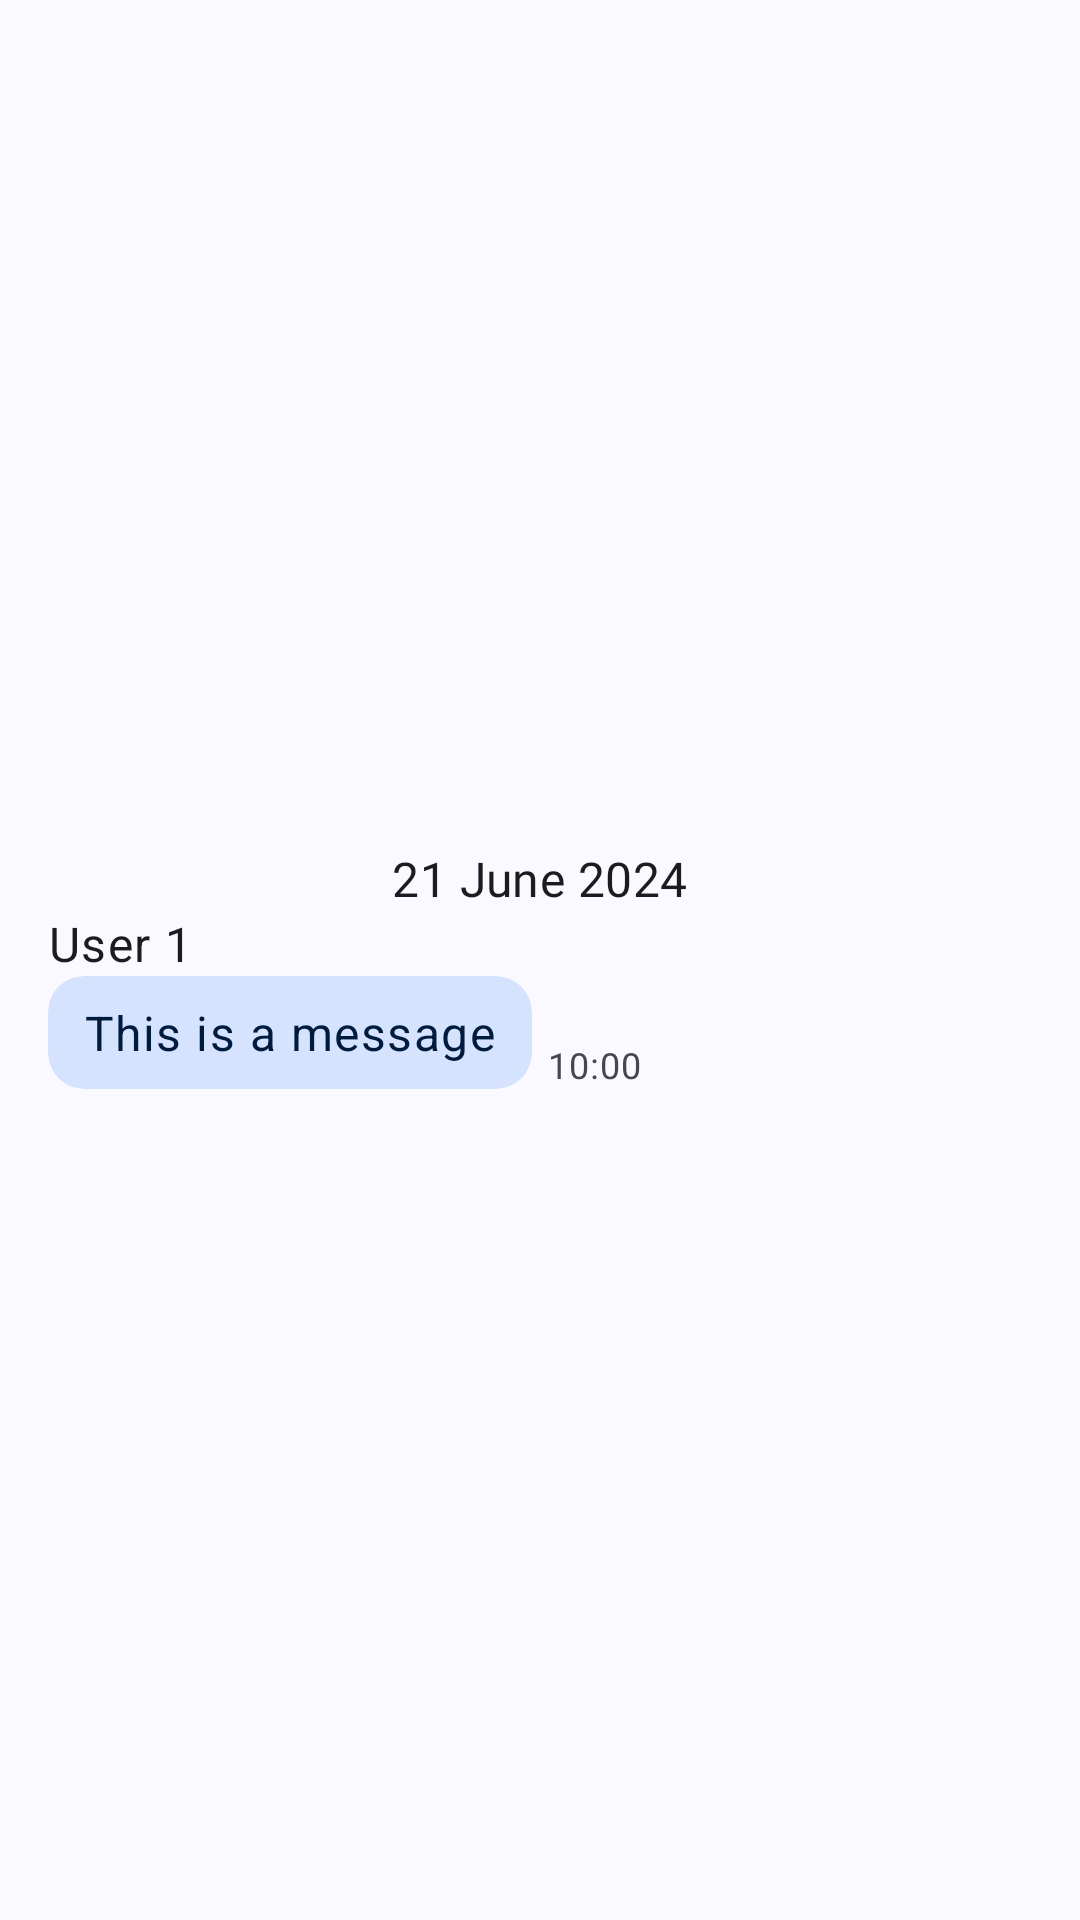

The Android layout XML behind this screen, and the referenced resources:
<!-- AndroidManifest.xml: application theme Theme.ShareIt -->
<!-- res/layout/line_recycler_view_message_received.xml -->
<?xml version="1.0" encoding="utf-8"?>
<LinearLayout xmlns:android="http://schemas.android.com/apk/res/android"
    xmlns:app="http://schemas.android.com/apk/res-auto"
    android:layout_width="match_parent"
    android:layout_height="wrap_content"
    android:gravity="center"
    android:orientation="vertical"
    android:paddingVertical="@dimen/message_margin">

    <TextView
        android:id="@+id/date"
        style="?attr/textAppearanceListItemSmall"
        android:layout_width="wrap_content"
        android:layout_height="wrap_content"
        android:layout_marginTop="@dimen/message_date_margin_top"
        android:text="21 June 2024" />

    <LinearLayout
        android:layout_width="match_parent"
        android:layout_height="wrap_content"
        android:gravity="bottom|start"
        android:orientation="vertical"
        android:paddingStart="@dimen/activity_vertical_margin"
        android:paddingEnd="@dimen/message_side_margin">

        <TextView
            android:id="@+id/sender"
            style="?attr/textAppearanceBodyLarge"
            android:layout_width="wrap_content"
            android:layout_height="wrap_content"
            android:text="User 1" />

        <LinearLayout
            android:layout_width="wrap_content"
            android:layout_height="wrap_content"
            android:gravity="bottom|start">

            <androidx.cardview.widget.CardView
                style="?attr/materialCardViewFilledStyle"
                android:layout_width="0dp"
                android:layout_height="wrap_content"
                android:layout_weight="1"
                app:cardBackgroundColor="?attr/colorPrimaryContainer"
                app:cardCornerRadius="12dp">

                <TextView
                    android:id="@+id/message"
                    style="?attr/textAppearanceBodyLarge"
                    android:layout_width="wrap_content"
                    android:layout_height="wrap_content"
                    android:layout_marginHorizontal="12dp"
                    android:layout_marginVertical="8dp"
                    android:text="This is a message"
                    android:textColor="?attr/colorOnPrimaryContainer" />
            </androidx.cardview.widget.CardView>

            <TextView
                android:id="@+id/time"
                style="?attr/textAppearanceBodySmall"
                android:layout_width="wrap_content"
                android:layout_height="wrap_content"
                android:layout_marginStart="@dimen/text_margin"
                android:text="10:00" />
        </LinearLayout>
    </LinearLayout>
</LinearLayout>
<!-- resources referenced by this layout -->
<resources>
  <dimen name="activity_vertical_margin">16dp</dimen>
  <dimen name="message_date_margin_top">5dp</dimen>
  <dimen name="message_margin">5dp</dimen>
  <dimen name="message_side_margin">50dp</dimen>
  <dimen name="text_margin">5dp</dimen>
  <color name="md_theme_primary">#415F91</color>
  <color name="md_theme_onPrimary">#FFFFFF</color>
  <color name="md_theme_primaryContainer">#D6E3FF</color>
  <color name="md_theme_onPrimaryContainer">#001B3E</color>
  <color name="md_theme_secondary">#565F71</color>
  <color name="md_theme_onSecondary">#FFFFFF</color>
  <color name="md_theme_secondaryContainer">#DAE2F9</color>
  <color name="md_theme_onSecondaryContainer">#131C2B</color>
  <color name="md_theme_tertiary">#705575</color>
  <color name="md_theme_onTertiary">#FFFFFF</color>
  <color name="md_theme_tertiaryContainer">#FAD8FD</color>
  <color name="md_theme_onTertiaryContainer">#28132E</color>
  <color name="md_theme_error">#BA1A1A</color>
  <color name="md_theme_onError">#FFFFFF</color>
  <color name="md_theme_errorContainer">#FFDAD6</color>
  <color name="md_theme_onErrorContainer">#410002</color>
  <color name="md_theme_background">#F9F9FF</color>
  <color name="md_theme_onBackground">#191C20</color>
  <color name="md_theme_surface">#F9F9FF</color>
  <color name="md_theme_onSurface">#191C20</color>
  <color name="md_theme_surfaceVariant">#E0E2EC</color>
  <color name="md_theme_onSurfaceVariant">#44474E</color>
  <color name="md_theme_outline">#74777F</color>
  <color name="md_theme_outlineVariant">#C4C6D0</color>
  <color name="md_theme_inverseSurface">#2E3036</color>
  <color name="md_theme_inverseOnSurface">#F0F0F7</color>
  <color name="md_theme_inversePrimary">#AAC7FF</color>
  <color name="md_theme_primaryFixed">#D6E3FF</color>
  <color name="md_theme_onPrimaryFixed">#001B3E</color>
  <color name="md_theme_primaryFixedDim">#AAC7FF</color>
  <color name="md_theme_onPrimaryFixedVariant">#284777</color>
  <color name="md_theme_secondaryFixed">#DAE2F9</color>
  <color name="md_theme_onSecondaryFixed">#131C2B</color>
  <color name="md_theme_secondaryFixedDim">#BEC6DC</color>
  <color name="md_theme_onSecondaryFixedVariant">#3E4759</color>
  <color name="md_theme_tertiaryFixed">#FAD8FD</color>
  <color name="md_theme_onTertiaryFixed">#28132E</color>
  <color name="md_theme_tertiaryFixedDim">#DDBCE0</color>
  <color name="md_theme_onTertiaryFixedVariant">#573E5C</color>
  <color name="md_theme_surfaceDim">#D9D9E0</color>
  <color name="md_theme_surfaceBright">#F9F9FF</color>
  <color name="md_theme_surfaceContainerLowest">#FFFFFF</color>
  <color name="md_theme_surfaceContainerLow">#F3F3FA</color>
  <color name="md_theme_surfaceContainer">#EDEDF4</color>
  <color name="md_theme_surfaceContainerHigh">#E7E8EE</color>
  <color name="md_theme_surfaceContainerHighest">#E2E2E9</color>
  <color name="colorCustomColor1">#5F5790</color>
  <color name="colorOnCustomColor1">#FFFFFF</color>
  <color name="colorCustomColor1Container">#E5DEFF</color>
  <color name="colorOnCustomColor1Container">#1B1149</color>
  <style name="TextAppearance.App.TitleLarge" parent="TextAppearance.Material3.TitleLarge">
          <item name="fontFamily">@font/rubik</item>
          <item name="android:fontFamily">@font/rubik</item>
      </style>
  <style name="TextAppearance.App.TitleMedium" parent="TextAppearance.Material3.TitleMedium">
          <item name="fontFamily">@font/rubik</item>
          <item name="android:fontFamily">@font/rubik</item>
      </style>
  <style name="TextAppearance.App.TitleSmall" parent="TextAppearance.Material3.TitleSmall">
          <item name="fontFamily">@font/rubik</item>
          <item name="android:fontFamily">@font/rubik</item>
      </style>
  <style name="TextAppearance.App.BodyLarge" parent="TextAppearance.Material3.BodyLarge">
          <item name="fontFamily">@font/rubik</item>
          <item name="android:fontFamily">@font/rubik</item>
      </style>
</resources>
